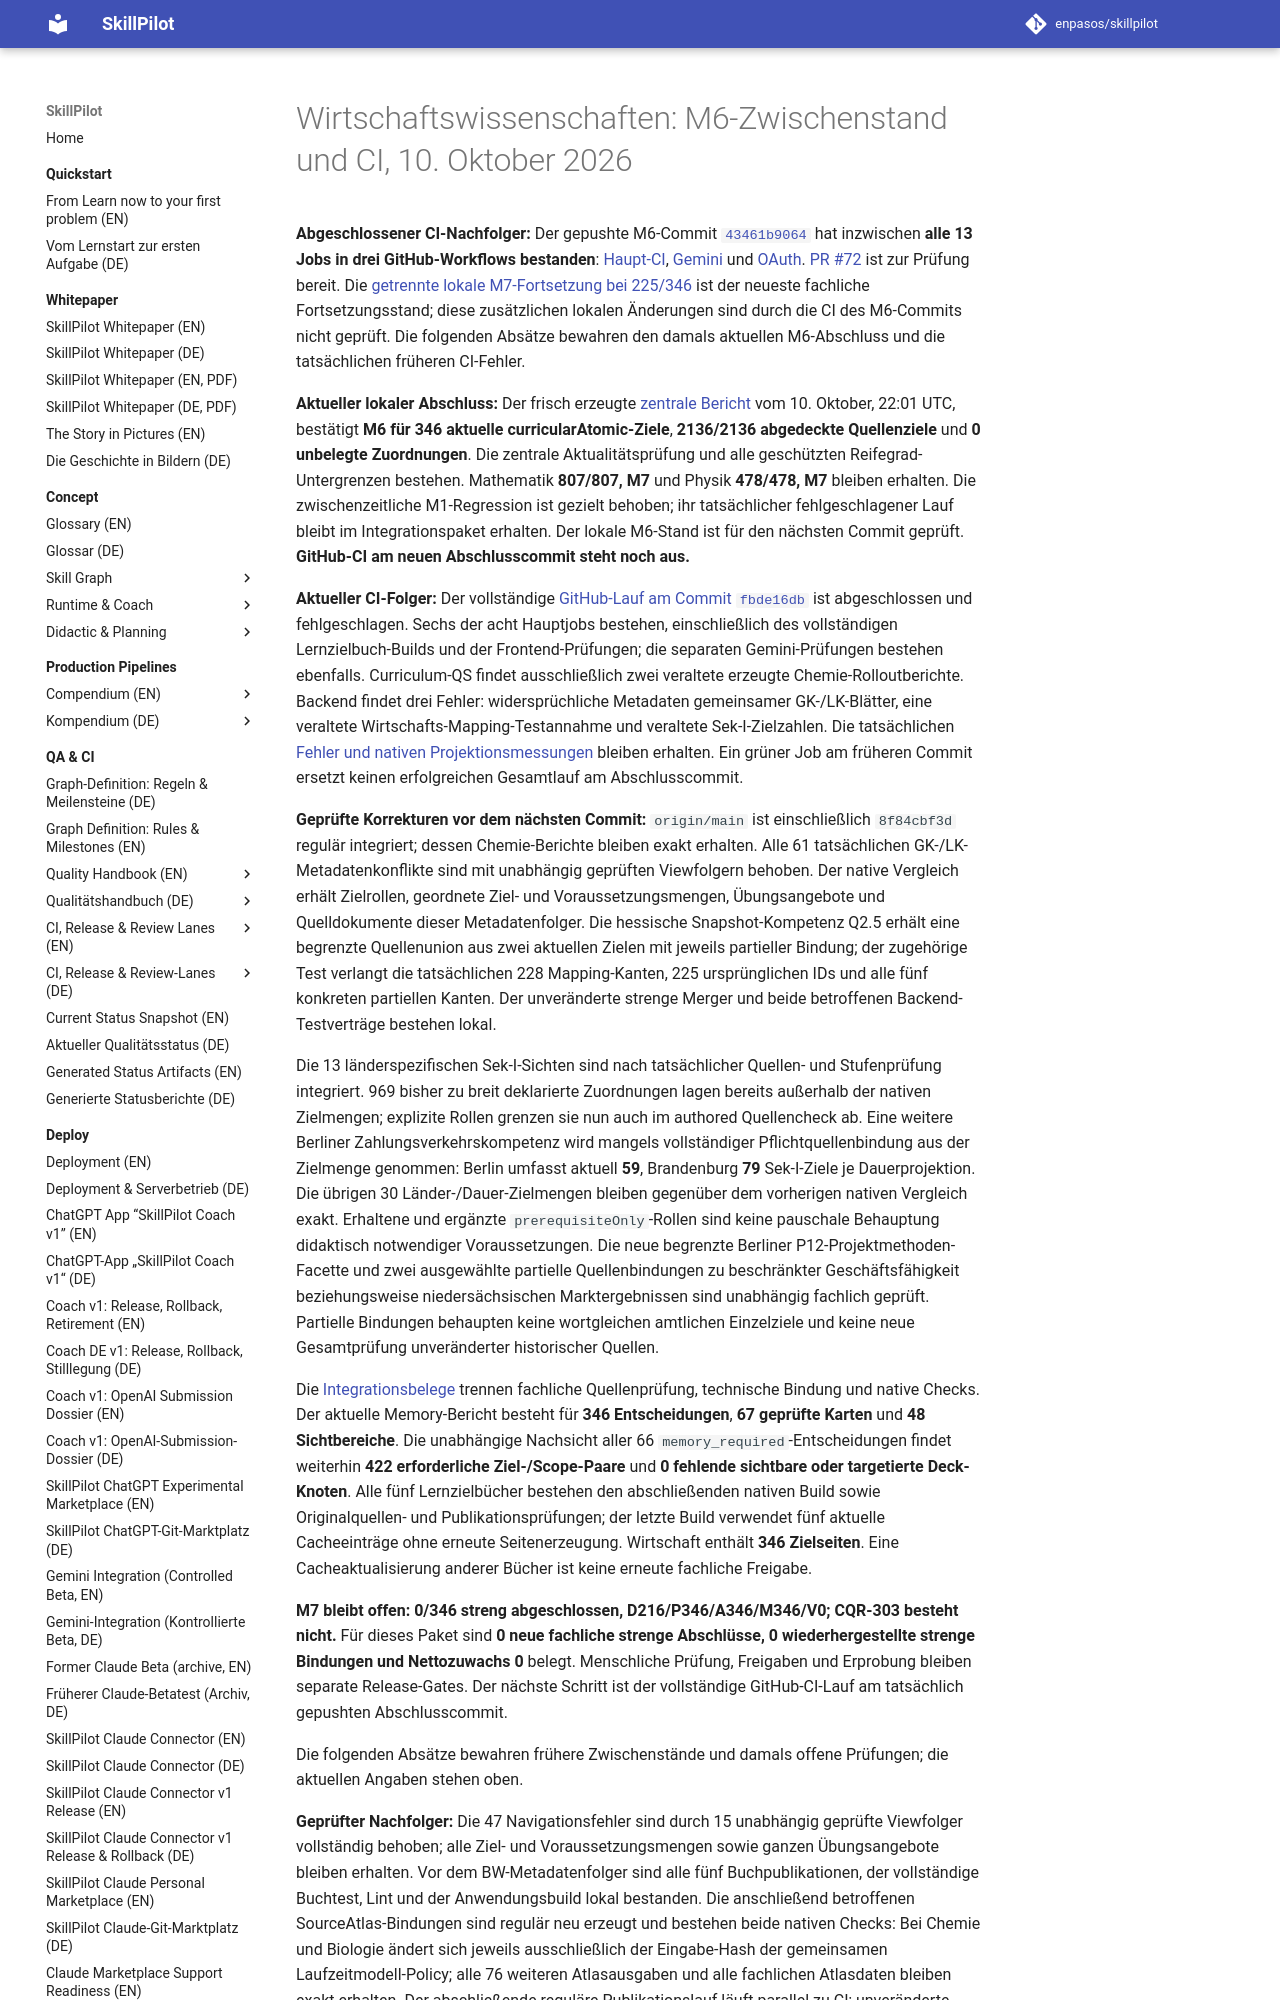

repository: enpasos/skillpilot · page: qa-ci/wirtschaft-m6-ci-checkpoint-2026-10-10/index.html · generator: mkdocs

# Wirtschaftswissenschaften: M6-Zwischenstand und CI, 10. Oktober 2026

**Abgeschlossener CI-Nachfolger:** Der gepushte M6-Commit
[`43461b9064`](https://github.com/enpasos/skillpilot/commit/43461b906438572f4f3b64d056112f4189dca4f4)
hat inzwischen **alle 13 Jobs in drei GitHub-Workflows bestanden**:
[Haupt-CI](https://github.com/enpasos/skillpilot/actions/runs/38090397313),
[Gemini](https://github.com/enpasos/skillpilot/actions/runs/38090397312) und
[OAuth](https://github.com/enpasos/skillpilot/actions/runs/38090397318).
[PR #72](https://github.com/enpasos/skillpilot/pull/72) ist zur Prüfung bereit.
Die [getrennte lokale M7-Fortsetzung bei 225/346](wirtschaft-m7-current225-m6-ci-green-2026-10-11.md)
ist der neueste fachliche Fortsetzungsstand; diese zusätzlichen lokalen Änderungen
sind durch die CI des M6-Commits nicht geprüft. Die folgenden Absätze bewahren
den damals aktuellen M6-Abschluss und die tatsächlichen früheren CI-Fehler.

**Aktueller lokaler Abschluss:** Der frisch erzeugte [zentrale Bericht](status/curriculum-quality-status.md) vom 10. Oktober, 22:01 UTC, bestätigt **M6 für 346 aktuelle curricularAtomic-Ziele**, **2136/2136 abgedeckte Quellenziele** und **0 unbelegte Zuordnungen**. Die zentrale Aktualitätsprüfung und alle geschützten Reifegrad-Untergrenzen bestehen. Mathematik **807/807, M7** und Physik **478/478, M7** bleiben erhalten. Die zwischenzeitliche M1-Regression ist gezielt behoben; ihr tatsächlicher fehlgeschlagener Lauf bleibt im Integrationspaket erhalten. Der lokale M6-Stand ist für den nächsten Commit geprüft. **GitHub-CI am neuen Abschlusscommit steht noch aus.**

**Aktueller CI-Folger:** Der vollständige [GitHub-Lauf am Commit `fbde16db`](https://github.com/enpasos/skillpilot/actions/runs/38082173357) ist abgeschlossen und fehlgeschlagen. Sechs der acht Hauptjobs bestehen, einschließlich des vollständigen Lernzielbuch-Builds und der Frontend-Prüfungen; die separaten Gemini-Prüfungen bestehen ebenfalls. Curriculum-QS findet ausschließlich zwei veraltete erzeugte Chemie-Rolloutberichte. Backend findet drei Fehler: widersprüchliche Metadaten gemeinsamer GK-/LK-Blätter, eine veraltete Wirtschafts-Mapping-Testannahme und veraltete Sek-I-Zielzahlen. Die tatsächlichen [Fehler und nativen Projektionsmessungen](https://github.com/enpasos/skillpilot/tree/main/curricula/DE/Gymnasium/quality/goal-evidence/2026-10-10/wirtschaft-fbde-CI-failure-extracts-and-two-backend-contracts-READONLY-v1) bleiben erhalten. Ein grüner Job am früheren Commit ersetzt keinen erfolgreichen Gesamtlauf am Abschlusscommit.

**Geprüfte Korrekturen vor dem nächsten Commit:** `origin/main` ist einschließlich `8f84cbf3d` regulär integriert; dessen Chemie-Berichte bleiben exakt erhalten. Alle 61 tatsächlichen GK-/LK-Metadatenkonflikte sind mit unabhängig geprüften Viewfolgern behoben. Der native Vergleich erhält Zielrollen, geordnete Ziel- und Voraussetzungsmengen, Übungsangebote und Quelldokumente dieser Metadatenfolger. Die hessische Snapshot-Kompetenz Q2.5 erhält eine begrenzte Quellenunion aus zwei aktuellen Zielen mit jeweils partieller Bindung; der zugehörige Test verlangt die tatsächlichen 228 Mapping-Kanten, 225 ursprünglichen IDs und alle fünf konkreten partiellen Kanten. Der unveränderte strenge Merger und beide betroffenen Backend-Testverträge bestehen lokal.

Die 13 länderspezifischen Sek-I-Sichten sind nach tatsächlicher Quellen- und Stufenprüfung integriert. 969 bisher zu breit deklarierte Zuordnungen lagen bereits außerhalb der nativen Zielmengen; explizite Rollen grenzen sie nun auch im authored Quellencheck ab. Eine weitere Berliner Zahlungsverkehrskompetenz wird mangels vollständiger Pflichtquellenbindung aus der Zielmenge genommen: Berlin umfasst aktuell **59**, Brandenburg **79** Sek-I-Ziele je Dauerprojektion. Die übrigen 30 Länder-/Dauer-Zielmengen bleiben gegenüber dem vorherigen nativen Vergleich exakt. Erhaltene und ergänzte `prerequisiteOnly`-Rollen sind keine pauschale Behauptung didaktisch notwendiger Voraussetzungen. Die neue begrenzte Berliner P12-Projektmethoden-Facette und zwei ausgewählte partielle Quellenbindungen zu beschränkter Geschäftsfähigkeit beziehungsweise niedersächsischen Marktergebnissen sind unabhängig fachlich geprüft. Partielle Bindungen behaupten keine wortgleichen amtlichen Einzelziele und keine neue Gesamtprüfung unveränderter historischer Quellen.

Die [Integrationsbelege](https://github.com/enpasos/skillpilot/tree/main/curricula/DE/Gymnasium/quality/goal-evidence/2026-10-10/wirtschaft-CI-current-head-source-view-and-test-contract-root-v1) trennen fachliche Quellenprüfung, technische Bindung und native Checks. Der aktuelle Memory-Bericht besteht für **346 Entscheidungen**, **67 geprüfte Karten** und **48 Sichtbereiche**. Die unabhängige Nachsicht aller 66 `memory_required`-Entscheidungen findet weiterhin **422 erforderliche Ziel-/Scope-Paare** und **0 fehlende sichtbare oder targetierte Deck-Knoten**. Alle fünf Lernzielbücher bestehen den abschließenden nativen Build sowie Originalquellen- und Publikationsprüfungen; der letzte Build verwendet fünf aktuelle Cacheeinträge ohne erneute Seitenerzeugung. Wirtschaft enthält **346 Zielseiten**. Eine Cacheaktualisierung anderer Bücher ist keine erneute fachliche Freigabe.

**M7 bleibt offen: 0/346 streng abgeschlossen, D216/P346/A346/M346/V0; CQR-303 besteht nicht.** Für dieses Paket sind **0 neue fachliche strenge Abschlüsse, 0 wiederhergestellte strenge Bindungen und Nettozuwachs 0** belegt. Menschliche Prüfung, Freigaben und Erprobung bleiben separate Release-Gates. Der nächste Schritt ist der vollständige GitHub-CI-Lauf am tatsächlich gepushten Abschlusscommit.

Die folgenden Absätze bewahren frühere Zwischenstände und damals offene Prüfungen; die aktuellen Angaben stehen oben.
